Run: headless pygame with SDL's dummy video driver; simulated clock (each Clock.tick advances the game by its frame time, no real sleeping); random seed 0; keys injected as events and as key.get_pressed() state; no mouse input.
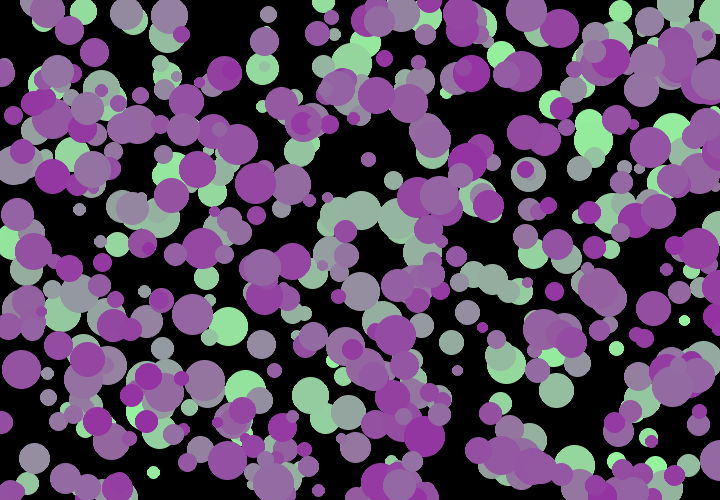
Frame 1 of 4 · flips 1–60 · no input
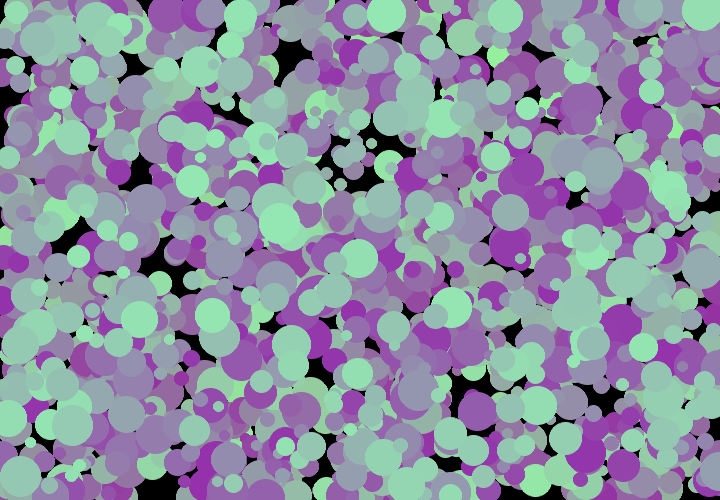
Frame 2 of 4 · flips 61–180 · tapped SPACE, RETURN · held RIGHT (→), D
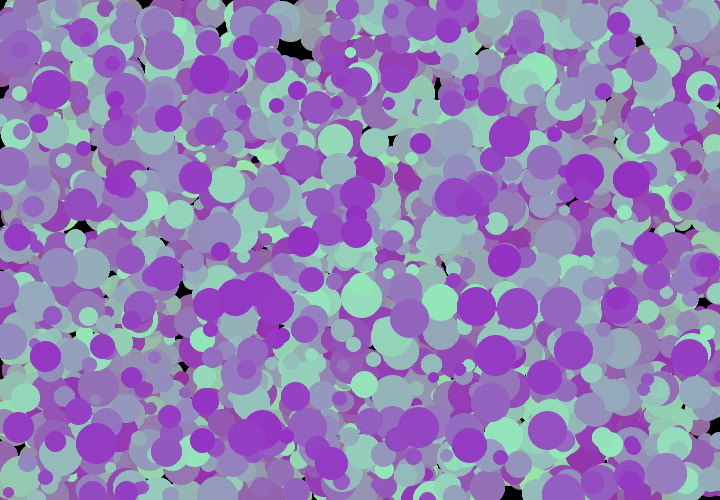
Frame 3 of 4 · flips 181–300 · held DOWN (↓), S
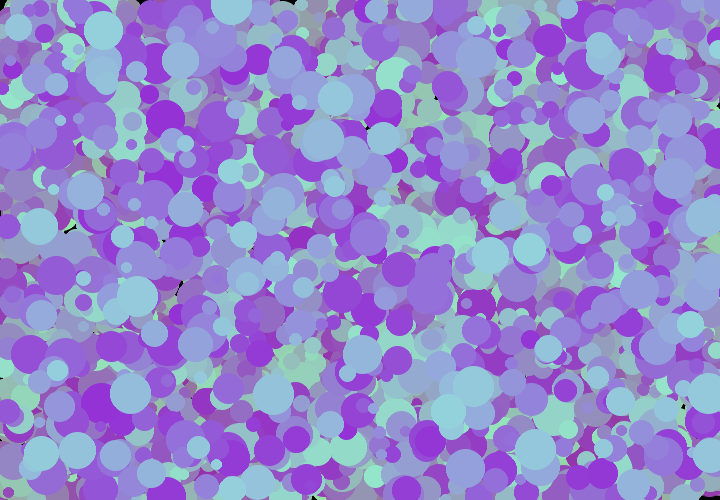
Frame 4 of 4 · flips 301–420 · held LEFT (←), A, UP (↑), W

The pygame program that drew these frames:

# pygame test
# Better Color Circles By Julian van der Sluis
# conversion form processing to python

import random
import pygame
from pygame import gfxdraw


# pygame setup
pygame.init()
screen = pygame.display.set_mode((720, 500))
clock = pygame.time.Clock()
running = True
dt = 0

# color variables
color_speed = 1.1

# initialize color values
r = random.randint(50, 255)
g = random.randint(50, 255)
b = random.randint(50, 255)

# initialize color factors
rfac = random.random() * 1.5 + 0.2
gfac = random.random() * 1.5 + 0.2
bfac = random.random() * 1.5 + 0.2

# initialize color direction variables 1 = up, -1 = down
rdir = 1
gdir = 1
bdir = 1

def check_color_direction(color, dir):
    new_dir = dir
    if dir > 0:
        if color > 230:
            new_dir = -1
    else:
        if color < 50:
            new_dir = 1
    return new_dir


def update_color():
    global r, g, b
    global rdir, gdir, bdir

    # update color values, move color direction randomly, control direction of movement
    r += int(rfac * rdir * random.random() * color_speed)
    g += int(gfac * gdir * random.random() * color_speed)
    b += int(bfac * bdir * random.random() * color_speed)

    # limit color direction
    rdir = check_color_direction(r, rdir)
    gdir = check_color_direction(g, gdir)
    bdir = check_color_direction(b, bdir)

    color = pygame.Color(r, g, b)
    return color


def draw_circle():
    # update color
    circle_color = update_color()

    # generate new random position for next circle
    random_position = [random.randint(0, screen.get_width()), random.randint(0, screen.get_height())]

    # generate random radius
    random_radius = random.randint(5, 20)

    # draw each cirlce
    # pygame.draw.circle(screen, circle_color, random_position, random_radius)
    gfxdraw.aacircle(screen, random_position[0], random_position[1], random_radius, circle_color)
    gfxdraw.filled_circle(screen, random_position[0], random_position[1], random_radius, circle_color)


while running:
    # poll for events
    # pygame.QUIT event means the user clicked X to close your window
    for event in pygame.event.get():
        if event.type == pygame.QUIT:
            running = False

    # fill the screen with a color to wipe away anything from last frame
    #screen.fill("black")

    # draw multiple cirlces each frame
    for i in range(0, 10):
        draw_circle()

    # show drawn elements on screen
    pygame.display.flip()

    # consistent FPS
    dt = clock.tick(60) / 1000

pygame.quit()
